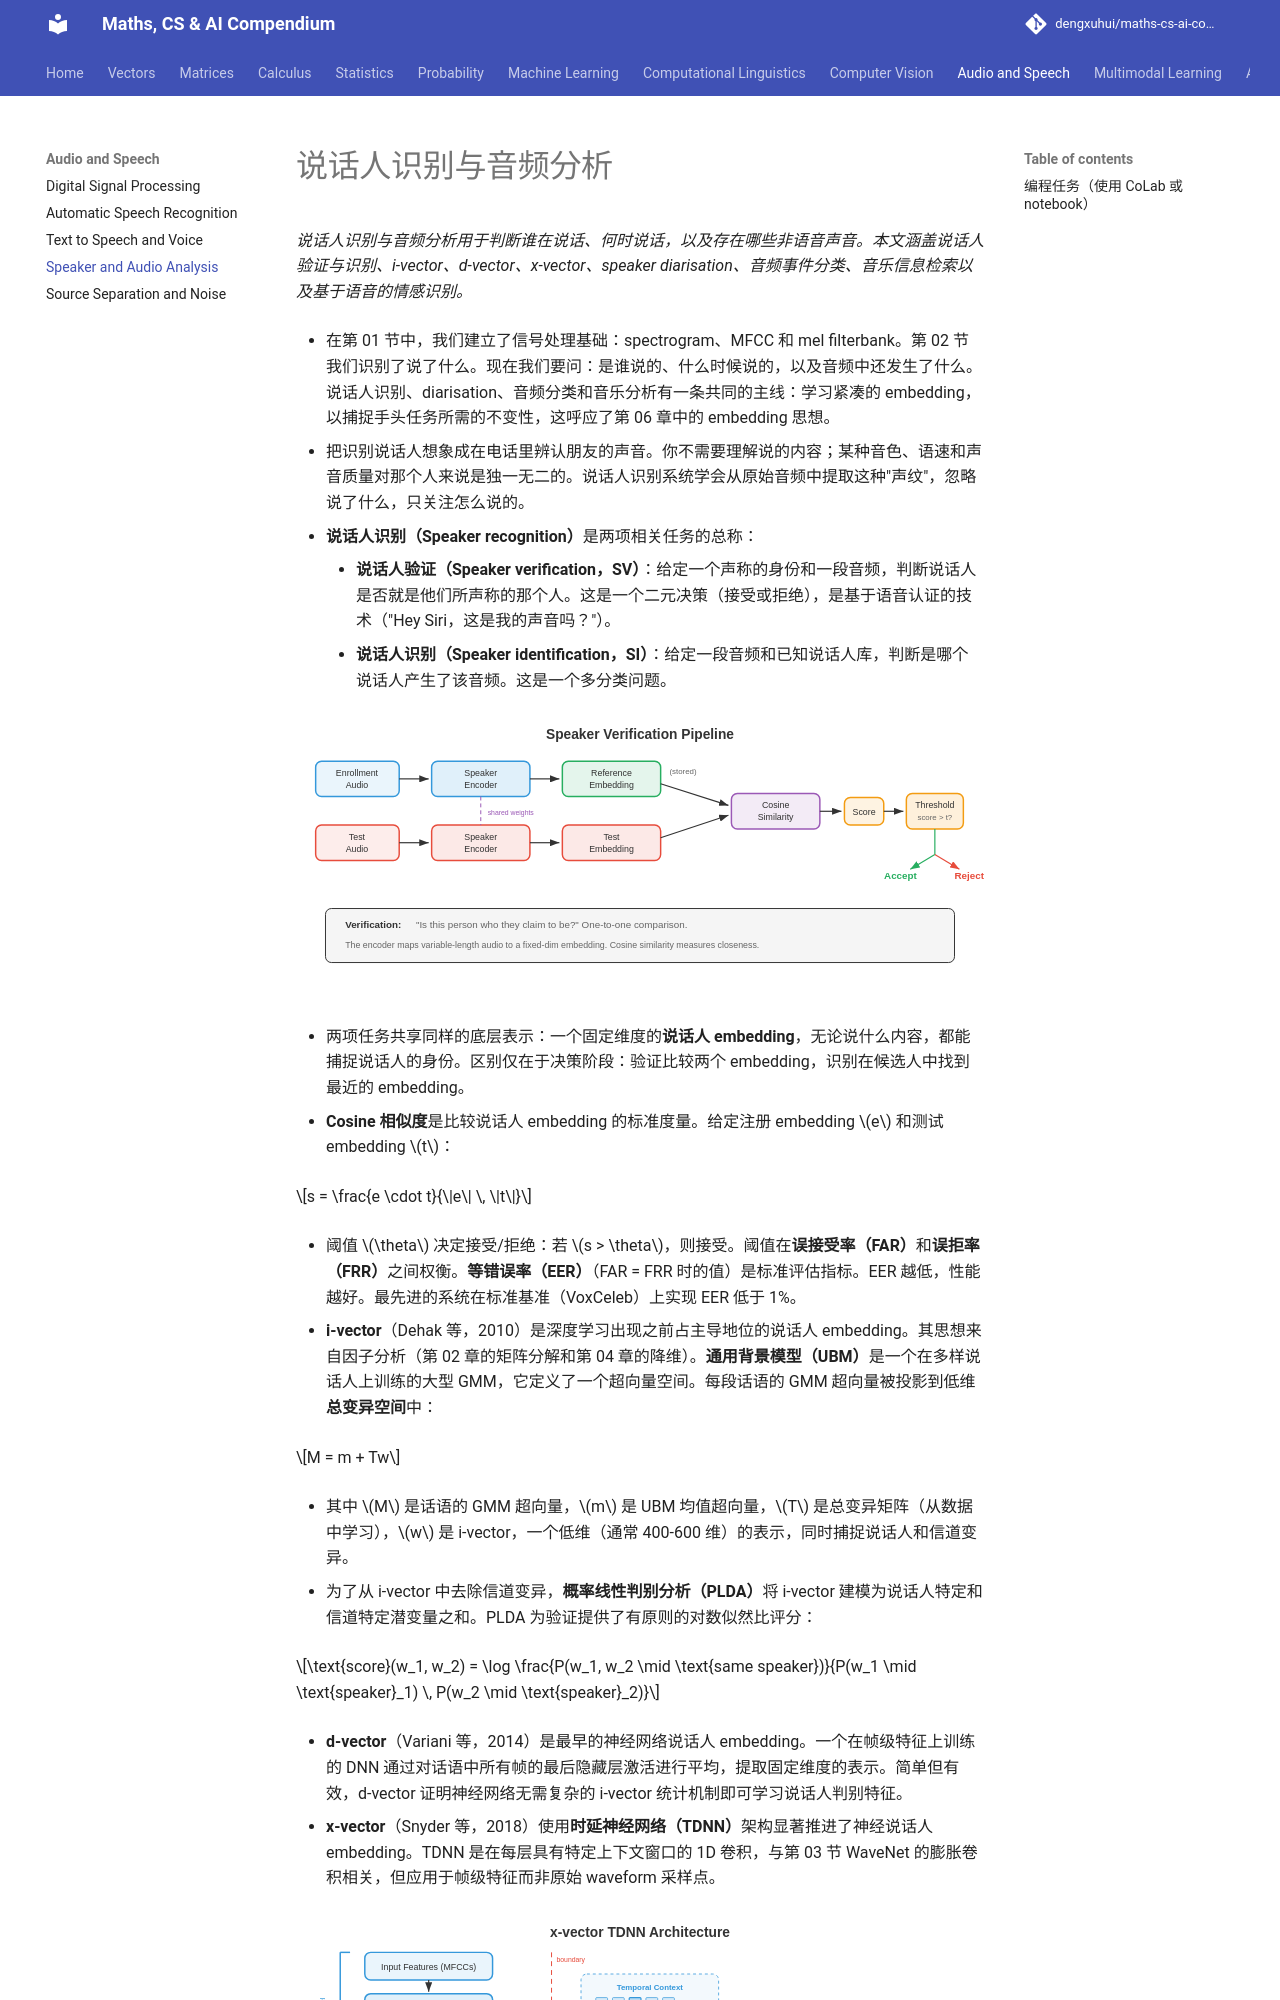

repository: dengxuhui/maths-cs-ai-compendium_CN · page: chapter 09: audio and speech/04. speaker and audio analysis/index.html · generator: mkdocs

# 说话人识别与音频分析

*说话人识别与音频分析用于判断谁在说话、何时说话，以及存在哪些非语音声音。本文涵盖说话人验证与识别、i-vector、d-vector、x-vector、speaker diarisation、音频事件分类、音乐信息检索以及基于语音的情感识别。*

- 在第 01 节中，我们建立了信号处理基础：spectrogram、MFCC 和 mel filterbank。第 02 节我们识别了说了什么。现在我们要问：是谁说的、什么时候说的，以及音频中还发生了什么。说话人识别、diarisation、音频分类和音乐分析有一条共同的主线：学习紧凑的 embedding，以捕捉手头任务所需的不变性，这呼应了第 06 章中的 embedding 思想。

- 把识别说话人想象成在电话里辨认朋友的声音。你不需要理解说的内容；某种音色、语速和声音质量对那个人来说是独一无二的。说话人识别系统学会从原始音频中提取这种"声纹"，忽略说了什么，只关注怎么说的。

- **说话人识别（Speaker recognition）**是两项相关任务的总称：
    - **说话人验证（Speaker verification，SV）**：给定一个声称的身份和一段音频，判断说话人是否就是他们所声称的那个人。这是一个二元决策（接受或拒绝），是基于语音认证的技术（"Hey Siri，这是我的声音吗？"）。
    - **说话人识别（Speaker identification，SI）**：给定一段音频和已知说话人库，判断是哪个说话人产生了该音频。这是一个多分类问题。

![说话人验证：注册音频被 embedding，测试音频被 embedding，计算两个 embedding 之间的 cosine 相似度，通过阈值决定接受或拒绝](../images/speaker_verification.svg)

- 两项任务共享同样的底层表示：一个固定维度的**说话人 embedding**，无论说什么内容，都能捕捉说话人的身份。区别仅在于决策阶段：验证比较两个 embedding，识别在候选人中找到最近的 embedding。

- **Cosine 相似度**是比较说话人 embedding 的标准度量。给定注册 embedding $e$ 和测试 embedding $t$：

$$s = \frac{e \cdot t}{\|e\| \, \|t\|}$$

- 阈值 $\theta$ 决定接受/拒绝：若 $s > \theta$，则接受。阈值在**误接受率（FAR）**和**误拒率（FRR）**之间权衡。**等错误率（EER）**（FAR = FRR 时的值）是标准评估指标。EER 越低，性能越好。最先进的系统在标准基准（VoxCeleb）上实现 EER 低于 1%。

- **i-vector**（Dehak 等，2010）是深度学习出现之前占主导地位的说话人 embedding。其思想来自因子分析（第 02 章的矩阵分解和第 04 章的降维）。**通用背景模型（UBM）**是一个在多样说话人上训练的大型 GMM，它定义了一个超向量空间。每段话语的 GMM 超向量被投影到低维**总变异空间**中：

$$M = m + Tw$$

- 其中 $M$ 是话语的 GMM 超向量，$m$ 是 UBM 均值超向量，$T$ 是总变异矩阵（从数据中学习），$w$ 是 i-vector，一个低维（通常 400-600 维）的表示，同时捕捉说话人和信道变异。

- 为了从 i-vector 中去除信道变异，**概率线性判别分析（PLDA）**将 i-vector 建模为说话人特定和信道特定潜变量之和。PLDA 为验证提供了有原则的对数似然比评分：

$$\text{score}(w_1, w_2) = \log \frac{P(w_1, w_2 \mid \text{same speaker})}{P(w_1 \mid \text{speaker}_1) \, P(w_2 \mid \text{speaker}_2)}$$

- **d-vector**（Variani 等，2014）是最早的神经网络说话人 embedding。一个在帧级特征上训练的 DNN 通过对话语中所有帧的最后隐藏层激活进行平均，提取固定维度的表示。简单但有效，d-vector 证明神经网络无需复杂的 i-vector 统计机制即可学习说话人判别特征。

- **x-vector**（Snyder 等，2018）使用**时延神经网络（TDNN）**架构显著推进了神经说话人 embedding。TDNN 是在每层具有特定上下文窗口的 1D 卷积，与第 03 节 WaveNet 的膨胀卷积相关，但应用于帧级特征而非原始 waveform 采样点。

![x-vector 架构：TDNN 层以递增上下文处理帧级特征，统计池化在时间维聚合，全连接层产生说话人 embedding](../images/xvector_architecture.svg)

- x-vector 架构有三个阶段：
    - **帧级层**：一叠 TDNN 层使用逐渐扩大的时间上下文处理 MFCC（来自第 01 节）。每层看到一个固定上下文窗口（例如第一层为 $\{t-2, t-1, t, t+1, t+2\}$，后续层更宽）。
    - **统计池化**：在帧级层之后，对整段话语的帧级输出计算均值和标准差，生成一个固定维度的向量，与话语长度无关：

```math
\begin{aligned}
\mu &= \frac{1}{T} \sum_{t=1}^{T} h_t \\
\sigma &= \sqrt{\frac{1}{T} \sum_{t=1}^{T} (h_t - \mu)^2}
\end{aligned}
```

-     其中 $h_t$ 是时刻 $t$ 的帧级输出。拼接 $[\mu; \sigma]$ 是池化表示。
    - **段级层**：全连接层处理池化表示。第一个段级层的输出（在 softmax 之前）就是 x-vector embedding。

- x-vector 用说话人身份上的标准交叉熵损失训练。尽管针对分类任务训练，学到的中间表示（x-vector）对未见说话人有良好的泛化能力，因为网络学习提取说话人判别特征，而非记忆特定说话人。
